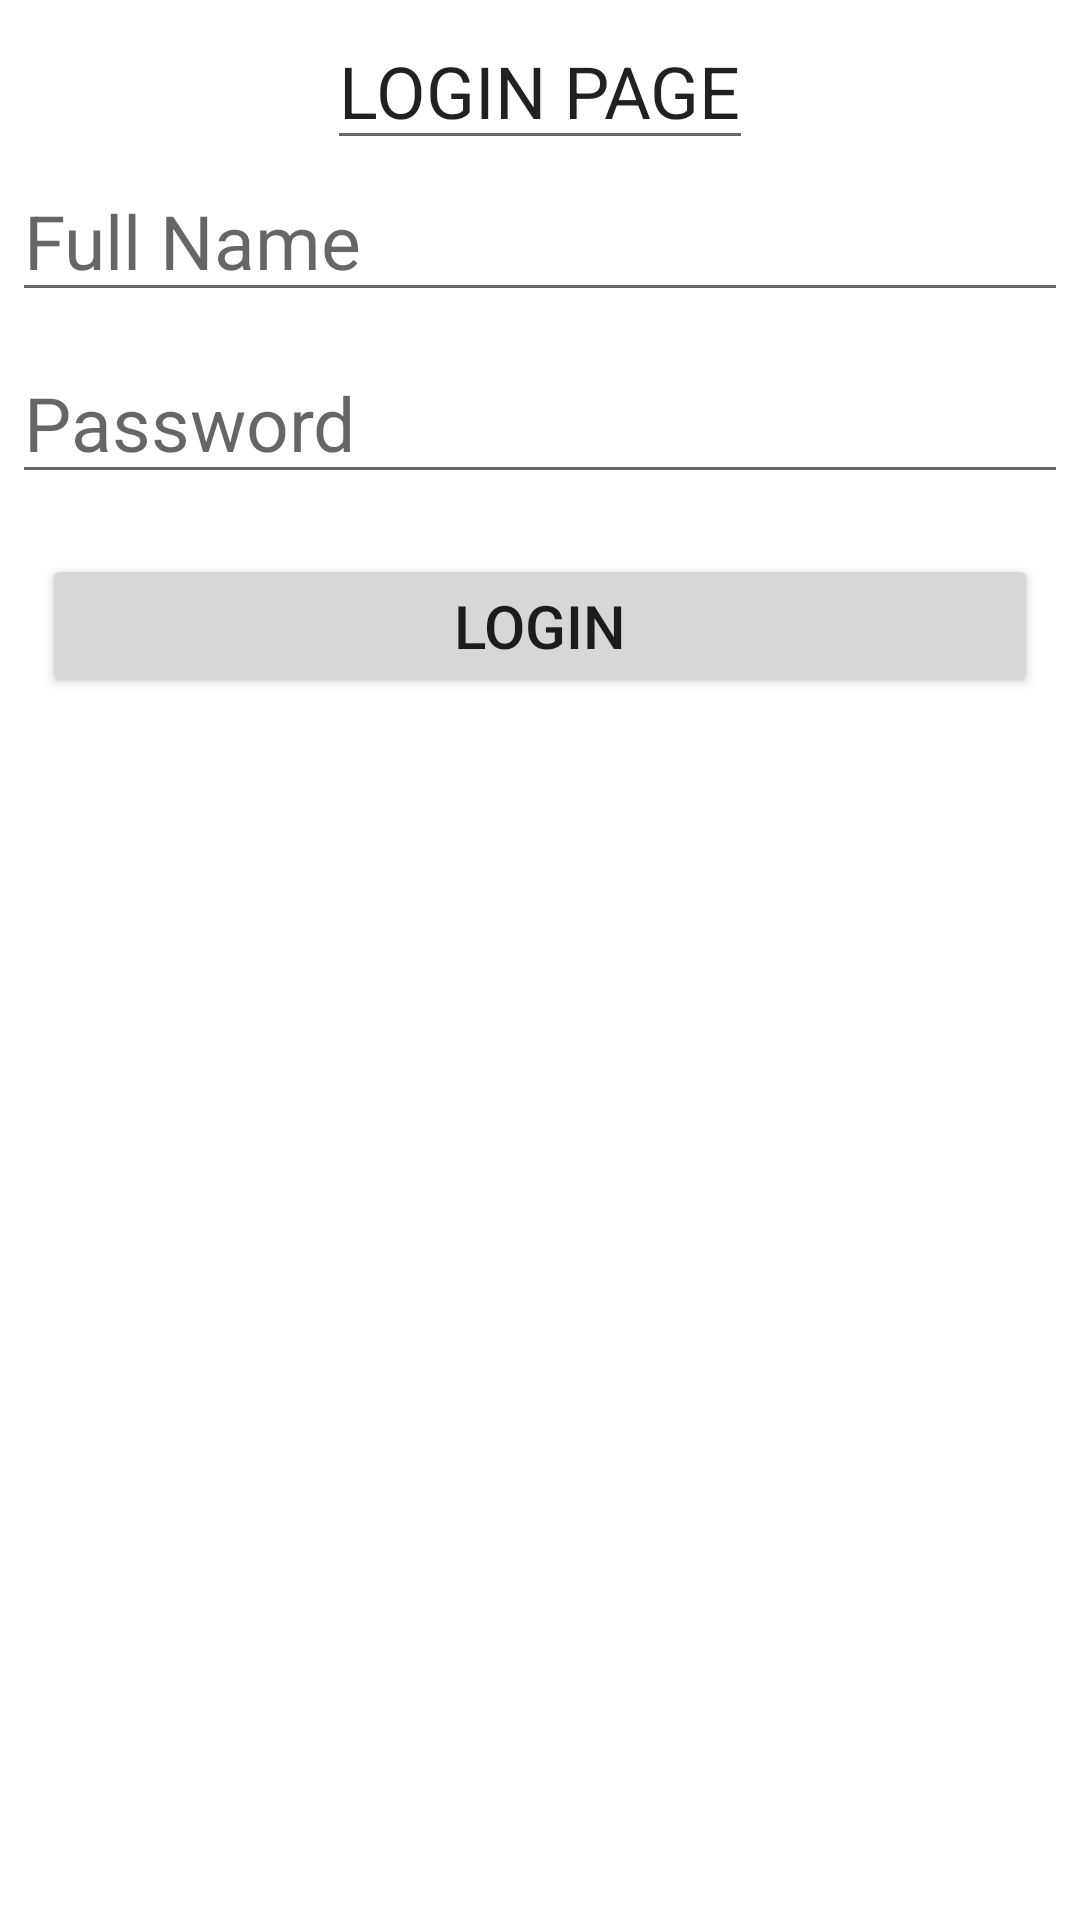

Produce the Android XML layout that renders to this screen, including the resource entries it uses.
<!-- AndroidManifest.xml: application theme Theme.MyGroceryApp -->
<!-- res/layout/activity_log_in.xml -->
<?xml version="1.0" encoding="utf-8"?>
<LinearLayout xmlns:android="http://schemas.android.com/apk/res/android"
    xmlns:app="http://schemas.android.com/apk/res-auto"
    xmlns:tools="http://schemas.android.com/tools"
    android:layout_width="match_parent"
    android:layout_height="match_parent"
    android:orientation="vertical"
    android:padding="4dp"
    tools:context=".activities.LogInActivity">


    <EditText
        android:layout_width="wrap_content"
        android:layout_height="wrap_content"
        android:layout_gravity="center"
        android:text="LOGIN PAGE"
        android:textSize="24dp" />

    <EditText
        android:id="@+id/edit_text_name"
        android:layout_width="match_parent"
        android:layout_height="wrap_content"
        android:layout_marginBottom="10dp"
        android:hint="@string/full_name"
        android:textColor="@color/black"
        android:textSize="25sp" />

    <EditText
        android:id="@+id/edit_text_email"
        android:layout_width="match_parent"
        android:layout_height="wrap_content"
        android:layout_marginBottom="10dp"
        android:hint="Password"
        android:textColor="@color/black"
        android:textSize="25sp" />


    <Button
        android:layout_width="match_parent"
        android:layout_height="wrap_content"
        android:layout_gravity="center"
        android:text="LOGIN"
        android:textSize="20sp"
        android:padding="6dp"
        android:layout_margin="10dp"
        />
</LinearLayout>
<!-- resources referenced by this layout -->
<resources>
  <color name="black">#FF000000</color>
  <string name="full_name">Full Name</string>
  <style name="Theme.MyGroceryApp" parent="Theme.MaterialComponents.DayNight.DarkActionBar">
          
          <item name="colorPrimary">@color/purple_500</item>
          <item name="colorPrimaryVariant">@color/purple_700</item>
          <item name="colorOnPrimary">@color/white</item>
          
          <item name="colorSecondary">@color/teal_200</item>
          <item name="colorSecondaryVariant">@color/teal_700</item>
          <item name="colorOnSecondary">@color/black</item>
          
          <item name="android:statusBarColor" tools:targetApi="l">?attr/colorPrimaryVariant</item>
          
      </style>
  <color name="purple_500">#FF6200EE</color>
  <color name="purple_700">#FF3700B3</color>
  <color name="white">#FFFFFFFF</color>
  <color name="teal_200">#FF03DAC5</color>
  <color name="teal_700">#FF018786</color>
</resources>
